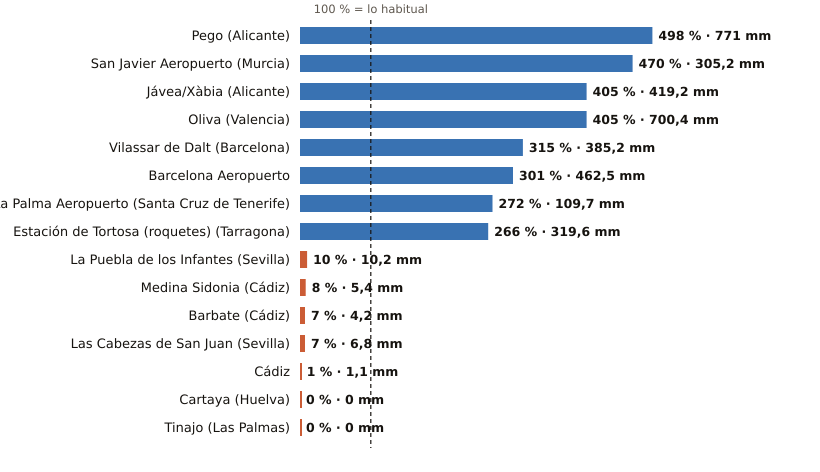

Values plotted in this chart, from the file beside it:
estacion, provincia, indicativo, mm_otono, referencia_mm, pct, periodo_referencia, hasta, hora
Pego, Alicante, 8057C, 771.0, 154.8, 498, 2011-2025, 2026-10-26, 12
San Javier Aeropuerto, Murcia, 7031X, 305.2, 64.9, 470, 2011-2025, 2026-10-26, 16
Jávea/Xàbia, Alicante, 8050X, 419.2, 103.5, 405, 1997-2025, 2026-10-26, 16
Oliva, Valencia, 8058X, 700.4, 172.8, 405, 1991-2020, 2026-10-26, 16
Vilassar de Dalt, Barcelona, 0244X, 385.2, 122.1, 315, 2009-2025, 2026-10-26, 16
Barcelona Aeropuerto, Barcelona, 0076, 462.5, 153.8, 301, 1991-2020, 2026-10-26, 16
La Palma Aeropuerto, Santa Cruz de Tenerife, C139E, 109.7, 40.4, 272, 1991-2020, 2026-10-26, 15
Estación de Tortosa (roquetes), Tarragona, 9981A, 319.6, 120.0, 266, 1991-2020, 2026-10-26, 16
La Puebla de los Infantes, Sevilla, 5654X, 10.2, 103.1, 10, 2008-2025, 2026-10-26, 16
Medina Sidonia, Cádiz, 5983X, 5.4, 72.0, 8, 2006-2025, 2026-10-26, 15
Barbate, Cádiz, 5996B, 4.2, 61.2, 7, 2010-2025, 2026-10-26, 15
Las Cabezas de San Juan, Sevilla, 5891X, 6.8, 99.8, 7, 2005-2025, 2026-10-26, 15
Cádiz, Cádiz, 5973, 1.1, 92.5, 1, 1991-2020, 2026-10-26, 16
Cartaya, Huelva, 4554X, 0.0, 67.6, 0, 2008-2025, 2026-10-26, 15
Tinajo, Las Palmas, C048W, 0.0, 13.5, 0, 2010-2025, 2026-10-26, 14
